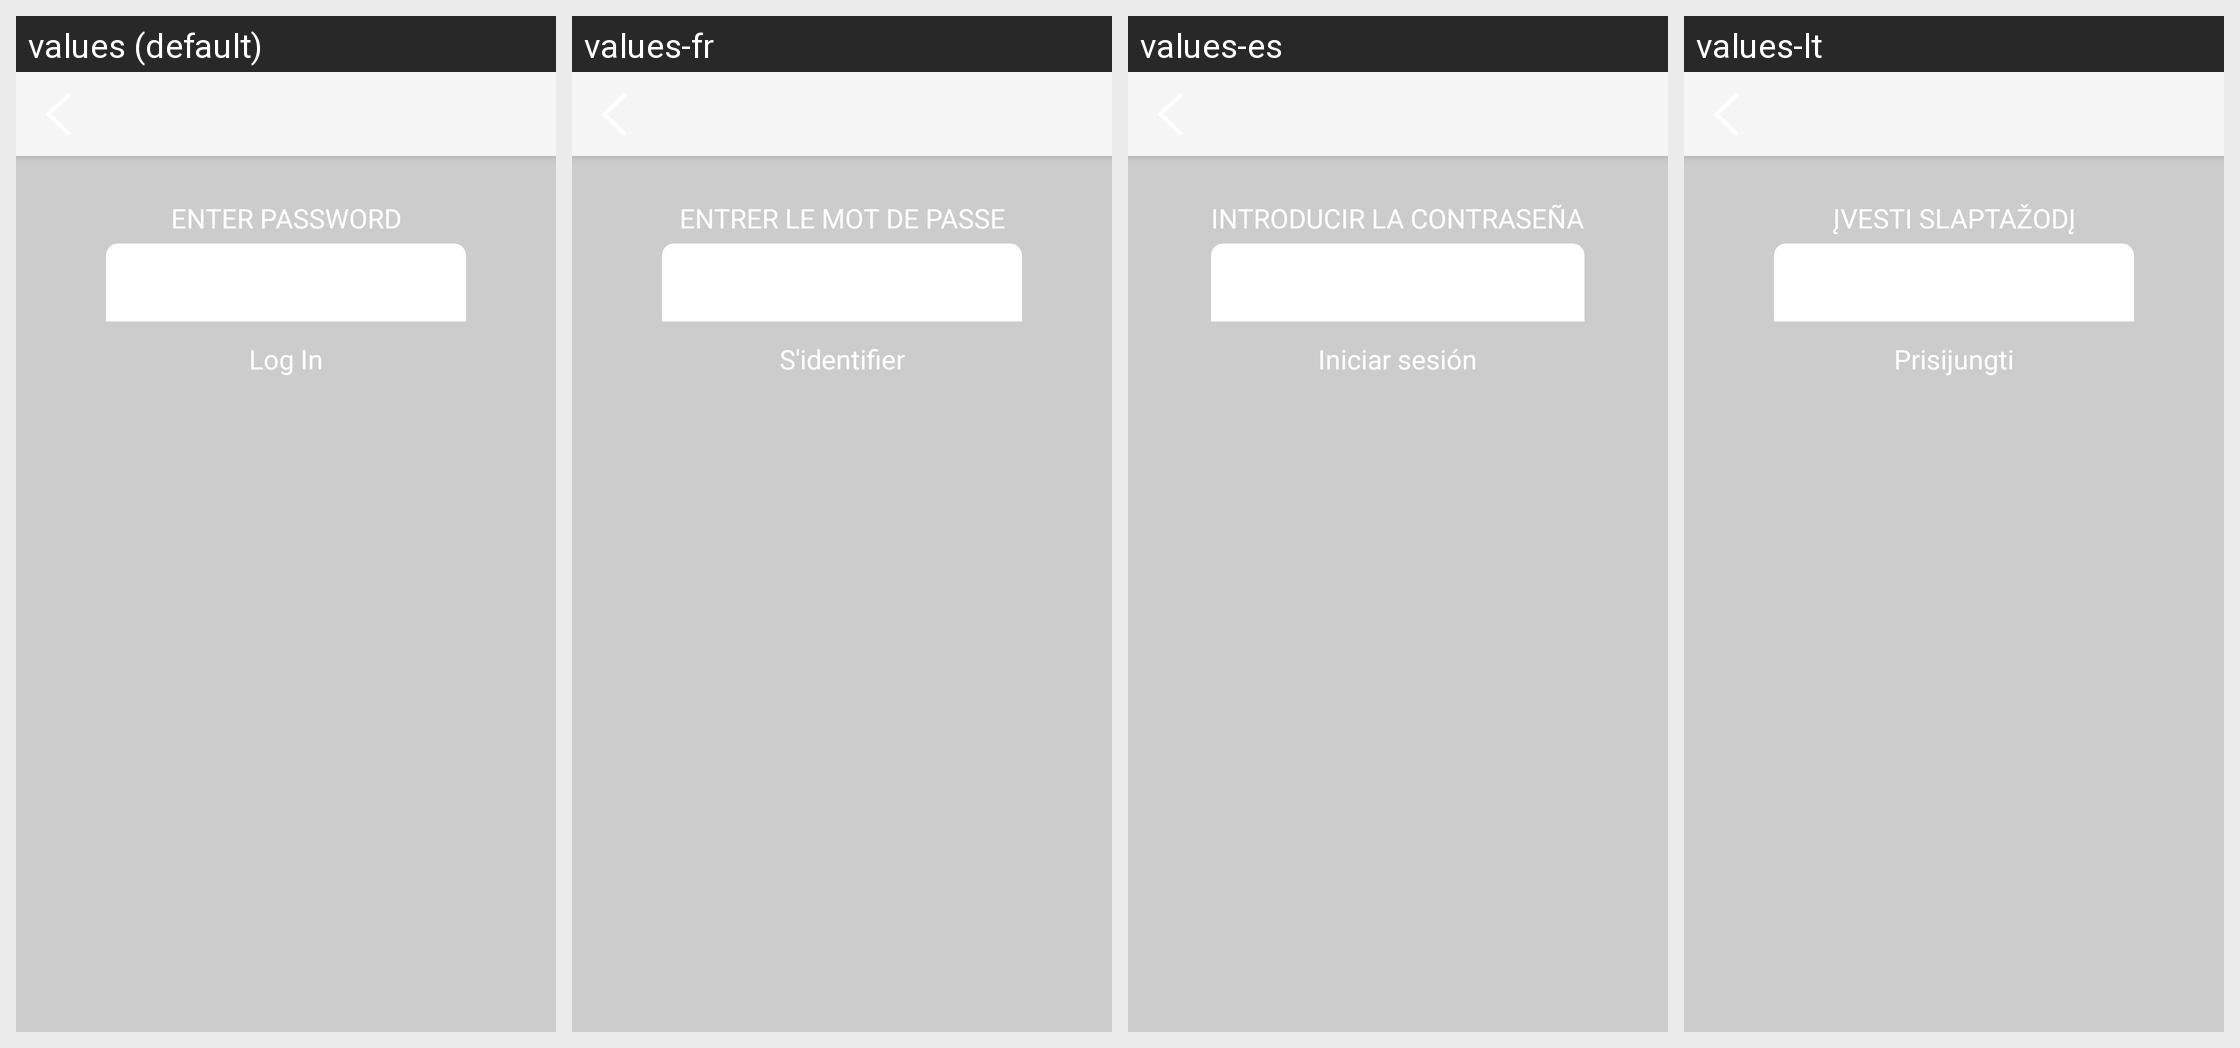

Locale-by-locale string values for the Android screen shown in this grid:
Android screen res/layout/activity_login.xml rendered under 4 locales, left to right: values (default), values-fr, values-es, values-lt. Device: Nexus 5 (rendered at 1080×1920; each locale shown at half size, 540×960, under a caption strip naming it); theme AppTheme.
Other locales in the repository, not shown: values-de, values-fi, values-hr, values-in, values-it, values-ja, values-ko, values-nl, values-pl, values-pt, values-ru, values-zh.
Strings drawn on this screen, with the default value and each locale's value (text and hints the layout hard-codes, and strings that could not be matched under every locale, appear in the picture but are not listed):

title_password_request_dialog
  values: Enter password
  values-fr: Entrer le mot de passe
  values-es: Introducir la contraseña
  values-lt: Įvesti slaptažodį

btn_log_in
  values: Log In
  values-fr: S'identifier
  values-es: Iniciar sesión
  values-lt: Prisijungti
